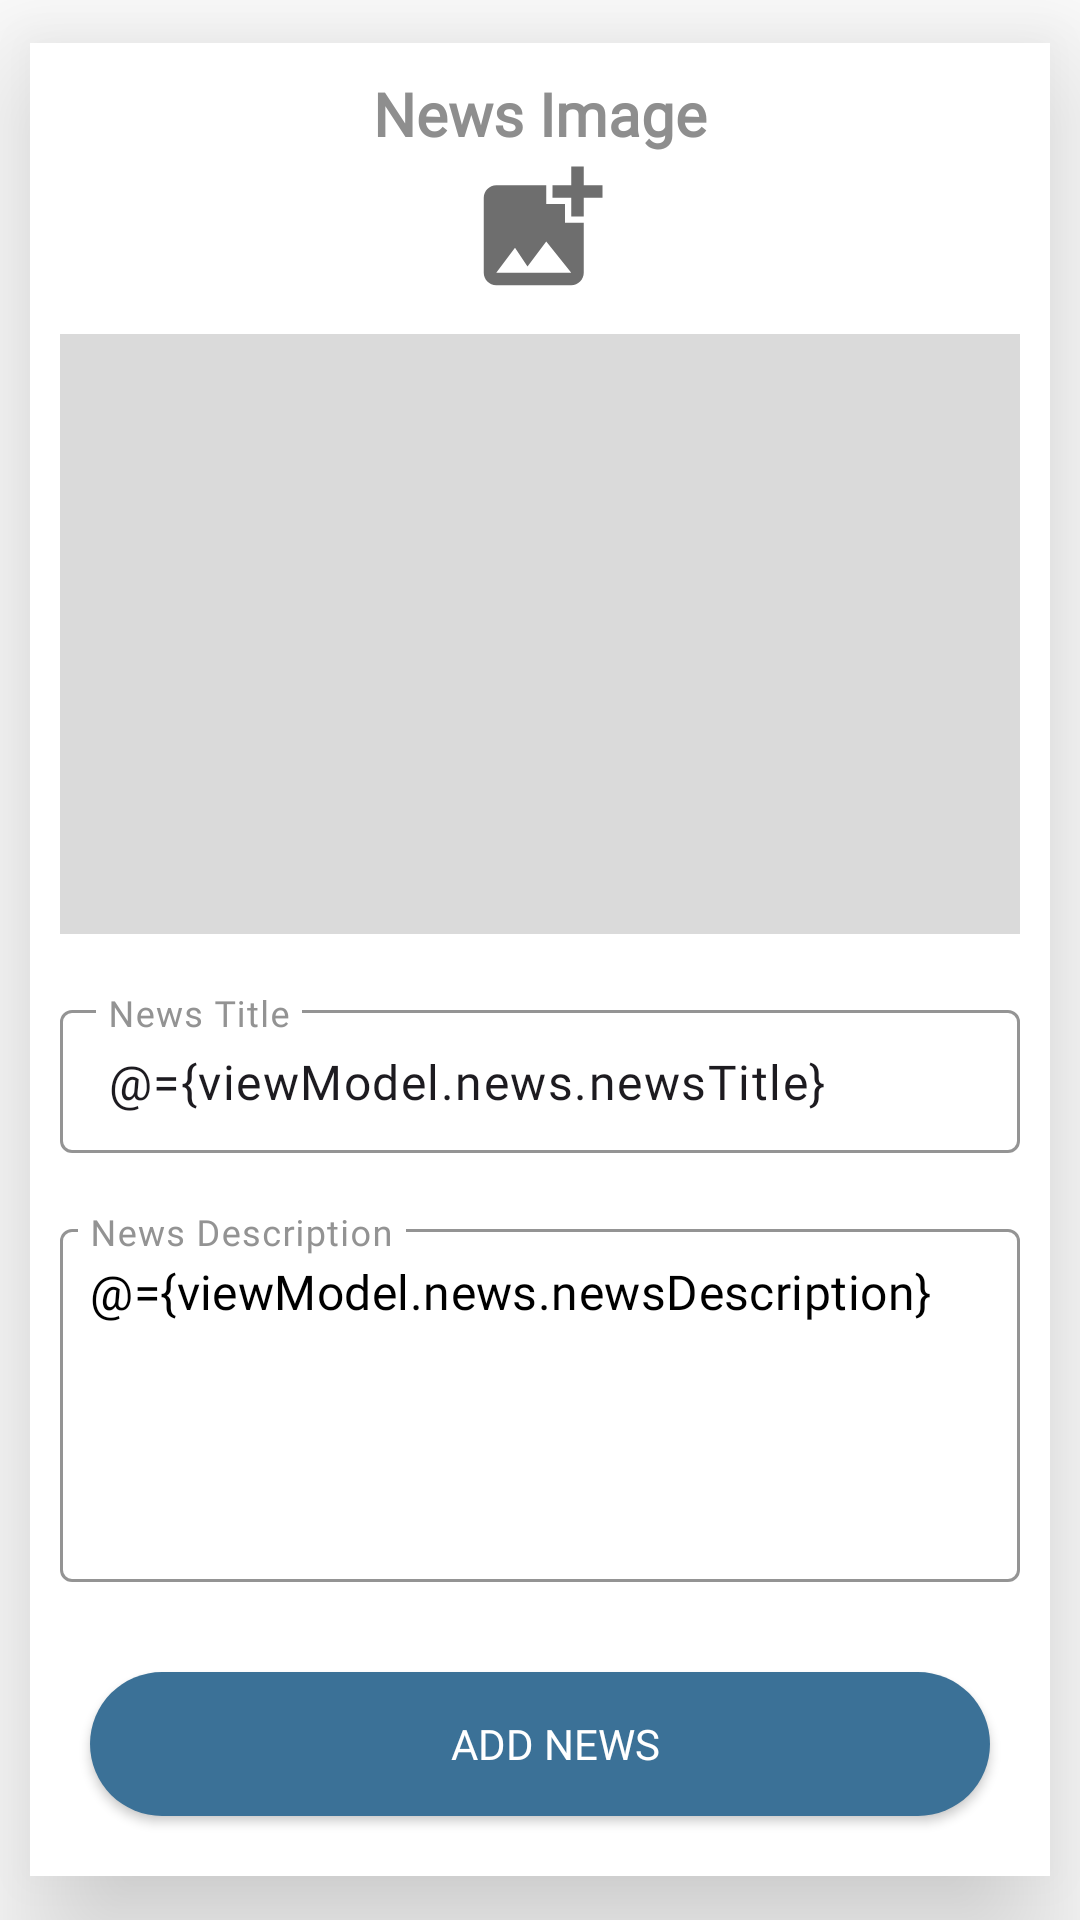

Write the Android layout XML for this screen, with the resource values it uses.
<!-- AndroidManifest.xml: application theme Theme.EduConnectV2 -->
<!-- res/layout/fragment_add_news.xml -->
<?xml version="1.0" encoding="utf-8"?>
<layout xmlns:android="http://schemas.android.com/apk/res/android"
    xmlns:app="http://schemas.android.com/apk/res-auto"
    xmlns:tools="http://schemas.android.com/tools"
    tools:context=".ui.dashboard.news.AddNewsFragment">
    <data>
        <variable
            name="viewModel"
            type="com.denproj.educonnectv2.viewModel.NewsViewModel" />
    </data>

    <LinearLayout
        android:layout_width="match_parent"
        android:layout_height="match_parent"
        android:orientation="vertical"
        android:background="@color/white"
        android:gravity="center"
        >

        <LinearLayout
            android:layout_width="match_parent"
            android:layout_height="wrap_content"
            android:orientation="vertical"
            android:gravity="center"
            android:layout_margin="10dp"
            android:elevation="30dp"
            android:id="@+id/linearLayout"
            android:background="@drawable/card_design2"
            >

            <ScrollView
                android:layout_width="match_parent"
                android:layout_height="match_parent"
                >

                <LinearLayout
                    android:layout_width="match_parent"
                    android:layout_height="wrap_content"
                    android:orientation="vertical"
                    android:gravity="center"
                    >

                    <LinearLayout
                        android:layout_width="match_parent"
                        android:layout_height="wrap_content"
                        android:orientation="vertical"
                        android:gravity="center"
                        android:layout_marginBottom="10dp"
                        android:layout_marginTop="10dp"

                        >
                        <TextView
                            android:layout_width="wrap_content"
                            android:layout_height="wrap_content"
                            android:fontFamily="@font/roboto_condensed_bold"
                            android:textSize="20sp"
                            android:gravity="center"
                            android:text="News Image"
                            android:textColor="@color/grey"
                            android:textStyle="bold" />

                        <ImageView
                            android:id="@+id/imageView2"
                            android:layout_width="50dp"
                            android:layout_height="50dp"
                            android:src="@drawable/baseline_add_photo_alternate_24" />

                    </LinearLayout>



                    <LinearLayout
                        android:layout_width="match_parent"
                        android:layout_height="wrap_content"
                        android:orientation="horizontal"
                        android:layout_marginStart="10dp"
                        android:layout_marginEnd="10dp"
                        android:layout_marginBottom="10dp"
                        android:background="@drawable/news_card_design"
                        >

                        <ImageView
                            android:id="@+id/imageView3"
                            android:layout_width="match_parent"
                            android:layout_height="200dp"
                            android:scaleType="centerCrop"
                            app:layout_constraintEnd_toEndOf="parent"
                            app:layout_constraintTop_toTopOf="parent"/>


                    </LinearLayout>



                    <com.google.android.material.textfield.TextInputLayout
                        android:layout_width="match_parent"
                        android:layout_margin="10dp"
                        style="@style/Widget.Material3.TextInputLayout.OutlinedBox.Dense"
                        android:background="@color/white"
                        android:textColorHint="#939393"
                        app:boxStrokeColor="#939393"
                        android:layout_height="wrap_content">

                        <com.google.android.material.textfield.TextInputEditText
                            android:layout_width="match_parent"
                            android:layout_height="wrap_content"
                            android:hint="News Title"
                            android:maxLines="1"
                            android:maxLength="50"
                            android:fontFamily="@font/roboto"
                            android:text="@={viewModel.news.newsTitle}"/>
                    </com.google.android.material.textfield.TextInputLayout>

                    <com.google.android.material.textfield.TextInputLayout
                        android:layout_width="match_parent"
                        android:layout_height="wrap_content"
                        android:layout_margin="10dp"
                        android:textColorHint="#939393"
                        android:background="@color/white"
                        style="@style/Widget.MaterialComponents.TextInputLayout.OutlinedBox.Dense"
                        app:boxStrokeColor="#939393"
                        >

                        <com.google.android.material.textfield.TextInputEditText
                            android:layout_width="match_parent"
                            android:layout_height="wrap_content"
                            android:fontFamily="@font/roboto"
                            android:gravity="start"
                            android:textColor="@color/black"
                            android:hint="News Description"
                            android:lines="5"
                            android:maxLines="5"
                            android:maxLength="1000"
                            android:padding="10dp"
                            android:text="@={viewModel.news.newsDescription}" />
                    </com.google.android.material.textfield.TextInputLayout>

                    <androidx.appcompat.widget.AppCompatButton
                        android:id="@+id/button"
                        android:layout_width="300dp"
                        android:layout_height="wrap_content"
                        android:background="@drawable/btn_design3"
                        android:textColor="@color/white"
                        android:paddingEnd="10dp"
                        android:paddingStart="20dp"
                        android:drawableEnd="@drawable/baseline_add_24"
                        android:fontFamily="@font/roboto_bold"
                        android:layout_margin="20dp"
                        android:text="Add News" />

                </LinearLayout>


            </ScrollView>



        </LinearLayout>



        </LinearLayout>

</layout>
<!-- resources referenced by this layout -->
<resources>
  <color name="black">#FF000000</color>
  <color name="grey">#8E8E8E</color>
  <color name="white">#FFFFFFFF</color>
  <!-- drawable baseline_add_photo_alternate_24 (drawable) -->
  <vector xmlns:android="http://schemas.android.com/apk/res/android" android:height="24dp" android:tint="#6E6E6E" android:viewportHeight="24" android:viewportWidth="24" android:width="24dp">
        
      <path android:fillColor="@android:color/white" android:pathData="M19,7v2.99s-1.99,0.01 -2,0L17,7h-3s0.01,-1.99 0,-2h3L17,2h2v3h3v2h-3zM16,11L16,8h-3L13,5L5,5c-1.1,0 -2,0.9 -2,2v12c0,1.1 0.9,2 2,2h12c1.1,0 2,-0.9 2,-2v-8h-3zM5,19l3,-4 2,3 3,-4 4,5L5,19z"/>
      
  </vector>
  <!-- drawable btn_design3 (drawable) -->
  <?xml version="1.0" encoding="utf-8"?>
  <shape android:shape="rectangle" xmlns:android="http://schemas.android.com/apk/res/android">
  
  
      <corners android:radius="50dp"/>
  
      <solid android:color="@color/color1"/>
  </shape>
  <!-- drawable card_design2 (drawable) -->
  <?xml version="1.0" encoding="utf-8"?>
  <selector xmlns:android="http://schemas.android.com/apk/res/android">
  
  
      <item>
  
          <shape android:shape="rectangle">
              <solid android:color="@color/white"/>
  
          </shape>
  
  
      </item>
  </selector>
  <!-- drawable news_card_design (drawable) -->
  <?xml version="1.0" encoding="utf-8"?>
  <selector xmlns:android="http://schemas.android.com/apk/res/android">
  
  
      <item>
  
          <shape android:shape="rectangle">
              <solid android:color="#DADADA"/>
  
          </shape>
  
  
      </item>
  </selector>
  <style name="Theme.EduConnectV2" parent="Base.Theme.EduConnectV2" />
  <color name="color1">#3B7197</color>
  <style name="Base.Theme.EduConnectV2" parent="Theme.Material3.DayNight.NoActionBar">
          
          
      </style>
</resources>
